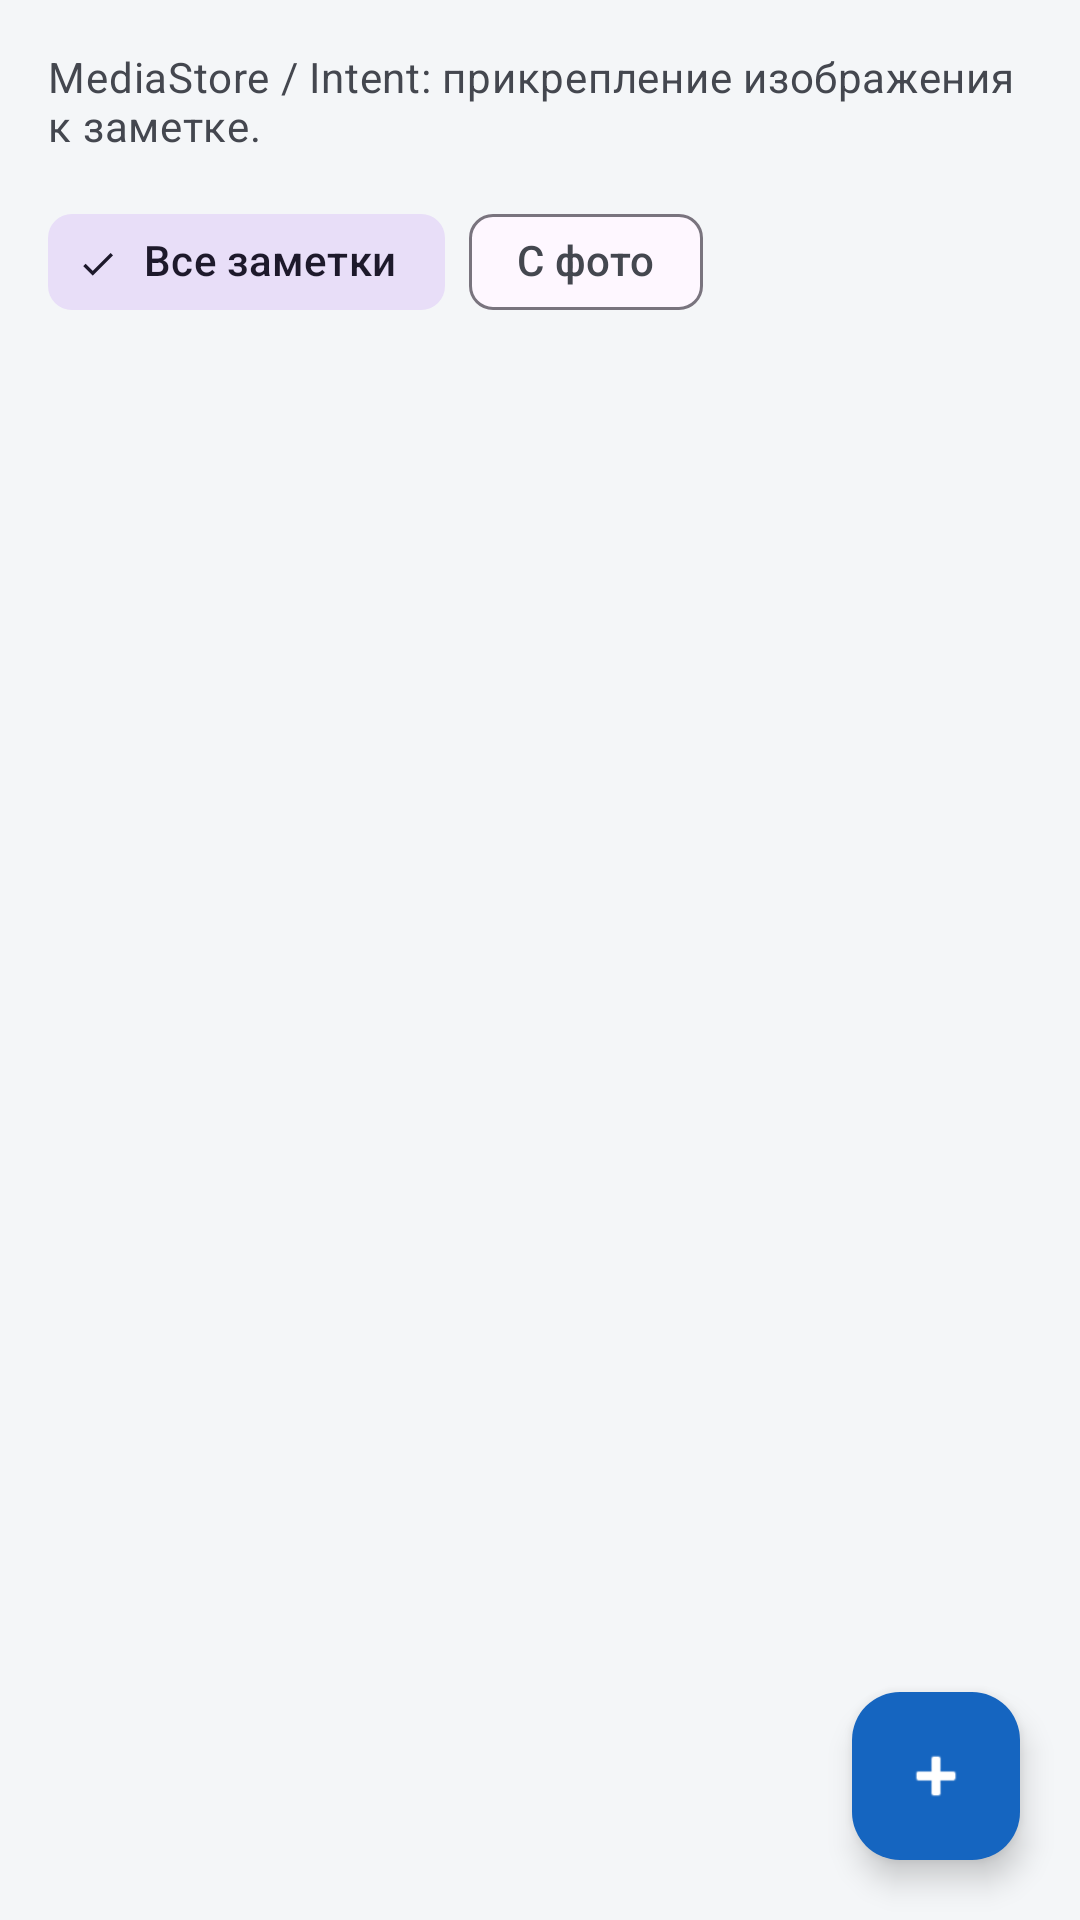

Produce the Android XML layout that renders to this screen, including the resource entries it uses.
<!-- AndroidManifest.xml: application theme Theme.Abiturient -->
<!-- res/layout/activity_notes_main.xml -->
<?xml version="1.0" encoding="utf-8"?>
<androidx.coordinatorlayout.widget.CoordinatorLayout xmlns:android="http://schemas.android.com/apk/res/android"
    xmlns:app="http://schemas.android.com/apk/res-auto"
    android:layout_width="match_parent"
    android:layout_height="match_parent"
    android:background="@color/screen_background"
    android:fitsSystemWindows="true">

    <LinearLayout
        android:layout_width="match_parent"
        android:layout_height="match_parent"
        android:orientation="vertical"
        android:padding="16dp">

        <TextView
            android:layout_width="match_parent"
            android:layout_height="wrap_content"
            android:text="@string/desc_notes_extra"
            android:textColor="@color/text_secondary"
            android:textAppearance="@style/TextAppearance.Material3.BodyMedium" />

        <com.google.android.material.chip.ChipGroup
            android:layout_width="match_parent"
            android:layout_height="wrap_content"
            android:layout_marginTop="12dp"
            app:singleSelection="true"
            app:selectionRequired="true">

            <com.google.android.material.chip.Chip
                android:id="@+id/chipAll"
                style="@style/Widget.Material3.Chip.Filter"
                android:layout_width="wrap_content"
                android:layout_height="wrap_content"
                android:checked="true"
                android:text="@string/filter_all" />

            <com.google.android.material.chip.Chip
                android:id="@+id/chipWithPhoto"
                style="@style/Widget.Material3.Chip.Filter"
                android:layout_width="wrap_content"
                android:layout_height="wrap_content"
                android:text="@string/filter_with_photo" />
        </com.google.android.material.chip.ChipGroup>

        <TextView
            android:id="@+id/emptyState"
            android:layout_width="match_parent"
            android:layout_height="wrap_content"
            android:layout_marginTop="8dp"
            android:textColor="@color/text_secondary"
            android:textAppearance="@style/TextAppearance.Material3.BodyMedium" />

        <androidx.recyclerview.widget.RecyclerView
            android:id="@+id/recycler"
            android:layout_width="match_parent"
            android:layout_height="0dp"
            android:layout_marginTop="8dp"
            android:layout_weight="1"
            android:clipToPadding="false"
            android:paddingBottom="72dp" />
    </LinearLayout>

    <com.google.android.material.floatingactionbutton.FloatingActionButton
        android:id="@+id/fabAdd"
        android:layout_width="wrap_content"
        android:layout_height="wrap_content"
        android:layout_gravity="bottom|end"
        android:layout_margin="20dp"
        android:contentDescription="@string/add_note"
        app:backgroundTint="@color/md_theme_primary"
        app:srcCompat="@android:drawable/ic_input_add"
        app:tint="@color/md_theme_on_primary" />

</androidx.coordinatorlayout.widget.CoordinatorLayout>
<!-- resources referenced by this layout -->
<resources>
  <color name="md_theme_on_primary">#FFFFFF</color>
  <color name="md_theme_primary">#1565C0</color>
  <color name="screen_background">#F4F6F8</color>
  <color name="text_secondary">#44474F</color>
  <string name="add_note">Новая заметка</string>
  <string name="desc_notes_extra">MediaStore / Intent: прикрепление изображения к заметке.</string>
  <string name="filter_all">Все заметки</string>
  <string name="filter_with_photo">С фото</string>
  <style name="Theme.Abiturient" parent="Theme.Material3.Light">
          <item name="colorPrimary">@color/md_theme_primary</item>
          <item name="colorPrimaryContainer">@color/md_theme_primary_container</item>
          <item name="colorOnPrimary">@color/md_theme_on_primary</item>
          <item name="colorOnSurface">@color/text_primary</item>
          <item name="colorOnSurfaceVariant">@color/text_secondary</item>
          <item name="android:colorBackground">@color/screen_background</item>
          <item name="android:statusBarColor">@color/md_theme_primary</item>
          <item name="android:navigationBarColor">@color/screen_background</item>
          <item name="android:windowLightStatusBar">false</item>
      </style>
  <color name="md_theme_primary_container">#D0E4FF</color>
  <color name="text_primary">#1B1B1F</color>
</resources>
